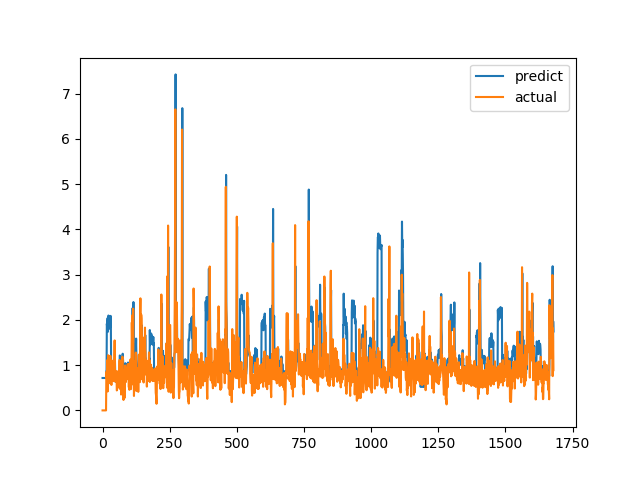

Values plotted in this chart, from the file beside it:
predict, actual
0.7161, 0.0
0.7161, 0.0
0.7161, 0.0
0.7162, 0.0
0.7162, 0.0
0.7162, 0.0
0.7162, 0.0
0.7162, 0.0
0.7162, 0.0
0.7161, 0.0
0.7161, 0.0
0.7161, 0.0
0.7161, 0.0
0.7161, 0.0
0.8713, 0.6915
0.8921, 0.8558
1.914, 0.7094
1.85, 1.015
1.99, 1.116
2.042, 0.4183
1.737, 1.002
1.983, 1.219
2.096, 1.143
2.057, 0.6528
1.828, 0.6747
1.835, 0.601
1.805, 0.6695
1.833, 0.6538
1.827, 0.7814
1.881, 1.206
2.089, 0.8469
1.912, 0.8286
0.8676, 0.6482
0.816, 0.5624
0.7934, 0.7183
0.835, 1.1
0.9578, 0.9542
0.9081, 0.729
0.8387, 0.6694
0.8217, 0.8631
0.878, 0.6465
0.8156, 0.8223
0.8654, 0.9236
0.8974, 0.8301
0.8682, 1.067
0.9462, 1.546
1.146, 0.6827
0.8266, 0.6386
0.6344, 0.6464
0.6354, 0.6881
0.641, 0.7274
0.6465, 0.65
0.636, 0.8694
0.6671, 0.4409
0.6106, 0.4519
0.6115, 0.7575
0.6505, 0.4952
0.6168, 0.6851
0.6405, 0.7244
0.646, 0.8654
... 1,620 more rows
